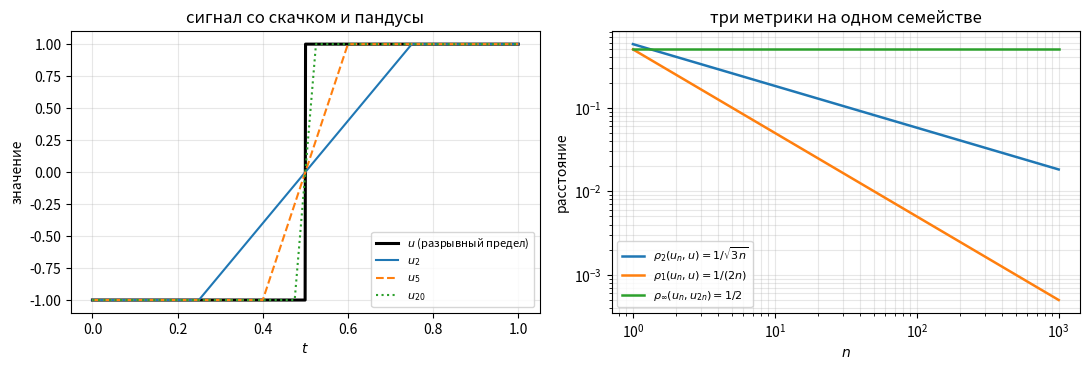

Write Python code to recreate this figure. (Note: this script raises an exception after producing the figure.)
# %% [markdown]
# # Вопрос 09. Метрические и нормированные пространства. Гильбертовы пространства. Теорема Рисса — численные примеры
#
# Файл ведётся в формате jupytext (percent). Парный `.ipynb` получается
# командой `make questions/09-hilbert-riesz/examples.ipynb`; в git идёт **этот**
# файл, ноутбук — производный артефакт.
#
# **Сквозной пример один** и тот же, что в конспекте: сигнал со скачком и прибор,
# измеряющий контраст.
#
# * сигнал $u(t) = \operatorname{sign}(t - 1/2)$ на $[0,1]$ — единичная
#   амплитуда, скачок посередине; в $L_2(0,1)$ лежит, в $C[0,1]$ нет;
# * непрерывные «пандусы» $u_n(t) = \max\{-1, \min\{1, 2n(t-1/2)\}\}$ —
#   записи с переключением длительности $1/n$;
# * прибор — функционал контраста
#   $f(x) = \int_0^{1/2} x\,dt - \int_{1/2}^1 x\,dt$.
#
# Четыре примера, каждый отвечает на вопрос из `theory.md`; **предсказание
# формулируется до прогона** и остаётся в тексте, даже если не сбылось.
#
# | № | Вопрос из конспекта | Предсказание |
# |---|---|---|
# | 1 | зависит ли полнота от метрики | $\rho_2(u_n,u) = 1/\sqrt{3n}$, $\rho_1(u_n,u) = 1/(2n)$; в равномерной метрике последовательность не фундаментальна |
# | 2 | какая норма $L_p$ порождена скалярным произведением | дефект тождества параллелограмма равен $2 - 4\cdot2^{-2/p}$ и обращается в ноль только при $p=2$ |
# | 3 | что даёт теорема о проекции и что она не даёт | математически одночленный и ортогональный путь совпадают, численно расходятся начиная с $n$ порядка десяти |
# | 4 | как выглядит представитель функционала | $\lVert y_n\rVert$ растёт снизу к $\lVert f\rVert = 1$; у неограниченного функционала частичные нормы растут как $n^{3/2}$ |

# %%
import numpy as np
import matplotlib.pyplot as plt
from numpy.polynomial import legendre as npleg

SEED = 20260930

# Randomness is used only for spot-checks of identities that must hold for EVERY
# element (Riesz representation, parallelogram law): one hand-picked pair proves
# far less than a sweep over random ones.
#
# Separate streams per example. A shared one would couple them: changing the
# number of trials in example 2 would shift every sampled number in example 4,
# and the pins with them.
rng_parallelogram, rng_riesz = (np.random.default_rng([SEED, k]) for k in range(2))

FIGDIR = "figures"

# PDF metadata carries a creation timestamp, so an unchanged figure gets new
# bytes on every rebuild and `git diff` stops telling content from clock.
SAVE_KW = {"metadata": {"CreationDate": None}}

# Golden pins: seed AND expected output are frozen constants. Without the second
# half, "reproducibility" only checks a run against itself, which proves nothing.
# A mismatch aborts the notebook build, so the pin acts as a gate.
#
# Tolerance is set per pin. Closed-form quantities get machine level. Quantities
# that come out of the near-singular solve are deterministic for a fixed BLAS but
# not portable across libraries, so they are pinned tightly HERE and their
# fragility is the subject of example 3 rather than something to hide behind a
# wide tolerance: a pin loose enough to survive a different BLAS would also
# survive a wrong formula.
GOLDEN = {
    # Closed form, derived in theory.md and cross-checked against exact quadrature.
    "rho2_ramp_100": (0.05773502691896257, 1e-12),
    "rho1_ramp_100": (0.005, 1e-12),
    "sup_gap_ramp": (0.5, 1e-12),
    "defect_p1": (1.0, 1e-12),
    "defect_p2": (0.0, 1e-12),
    "defect_p4": (-0.8284271247461903, 1e-12),
    "legendre_c1": (0.8660254037844387, 1e-12),
    "legendre_c3": (-0.3307189138830738, 1e-12),
    # 63/256 exactly: the residual after nine Legendre terms is dyadic.
    "resid_legendre_9": (0.24609375, 1e-12),
    # Sums of forty closed-form terms: deterministic, but the value has no short
    # closed form, so it is copied from a run rather than written by hand.
    "resid_legendre_40": (0.12537068761957862, 1e-12),
    "slope_legendre_resid": (-0.4504852028275246, 1e-9),
    "slope_unbounded_near": (1.4793384337184585, 1e-9),
    "slope_unbounded_far": (1.4984591793836657, 1e-9),
    # Identity check of Parseval: the two independent routes must agree at
    # machine level, so the pin is the size of the gap, not a value.
    "legendre_identity_gap": (1.587618925213974e-14, 1.0),
    # Double-precision artefacts, and that IS the subject of example 3: all four
    # come out of a nearly singular solve, so their low digits depend on the BLAS
    # in use. The tolerance says how much of the value is meaningful.
    "cond_hilbert_10": (522772452573708.7, 1e-9),
    "resid_monomial_direct_18": (0.20580319148145088, 1e-9),
    "resid_monomial_identity_18": (0.20863841512657166, 1e-9),
    "overshoot_18_percent": (10.962714577773648, 1e-9),
    "ratio_40": (1.6448882858203937, 1e-9),
    "n_below_min_count": (6.0, 1e-12),
    # Sampled: depend on the stream, so each is pinned to its own run value.
    "sup_ratio_random": (0.5991891136847162, 1e-9),
    "defect_random_p1": (0.35104020808055836, 1e-9),
    "defect_random_p4": (1.1591973076350506, 1e-9),
    "riesz_check_worst": (3.6637359812630166e-14, 1.0),
    "best_possible_deg25": (0.9879174481375977, 1e-12),
    "attained_deg25": (0.9879174481375977, 1e-9),
    "haar_resid": (0.0, 1e-12),
}



def check_golden(name, value):
    want, tol = GOLDEN[name]
    denom = max(abs(want), 1e-300)
    err = abs(value - want) / denom if want != 0 else abs(value)
    print(f"  пин {name}: получено {value:.12g}, ожидалось {want:.12g} (допуск {tol:g})")
    assert err <= tol, f"golden-пин {name} не сошёлся: {value} vs {want}"


# %% [markdown]
# ## Сквозной пример: сигнал, пандусы, функционал
#
# Всё, что ниже, точное: сигнал кусочно постоянен, пандусы кусочно линейны,
# базисные функции — многочлены, поэтому все интегралы берутся в замкнутом виде,
# а квадратуры используются только как независимая проверка.

# %%
def signal(t):
    """u(t) = sign(t - 1/2): the step signal. Value at t = 1/2 is irrelevant (measure zero)."""
    return np.sign(np.asarray(t, dtype=float) - 0.5)


def ramp(t, n):
    """u_n: continuous approximation of the step, switching over an interval of length 1/n."""
    return np.clip(2.0 * n * (np.asarray(t, dtype=float) - 0.5), -1.0, 1.0)


def contrast(values_left_right):
    """The functional f: difference of the means over the two halves.

    Takes the pair of exact half-integrals, so callers stay responsible for
    integrating exactly rather than hiding a quadrature here.
    """
    left, right = values_left_right
    return left - right


# Midpoint grid. NCELL puts every breakpoint used below (1/2, the 1/100 and the
# dyadic 1/16 boundaries) on a CELL BOUNDARY, which makes the midpoint rule exact
# for cell-wise constant functions and keeps 1/2 off the nodes.
NCELL = 200_000
assert NCELL % 200 == 0 and NCELL % 16 == 0
GRID = (np.arange(NCELL) + 0.5) / NCELL


def grid_norm(fvals, p):
    """||f||_p over GRID by the midpoint rule.

    Exact for functions constant on each cell; O(h^2) otherwise. Used only where
    the first case holds, or where the value is cross-checked against a closed
    form and the deviation is printed.
    """
    return float(np.mean(np.abs(fvals) ** p) ** (1.0 / p))


def gauss_integral(func, a, b, order):
    """Integral of func over [a,b] by Gauss-Legendre with `order` nodes.

    Exact for polynomials of degree below 2*order, which is why the checks below
    can claim machine precision rather than "close enough".
    """
    nodes, weights = np.polynomial.legendre.leggauss(order)
    t = 0.5 * (b - a) * nodes + 0.5 * (a + b)
    return 0.5 * (b - a) * float(weights @ func(t))


def piecewise_integral(func, breaks, order):
    """Integral over [0,1] split at `breaks`: exact when func is a polynomial of
    degree below 2*order on every piece."""
    edges = np.unique(np.concatenate(([0.0, 1.0], np.asarray(breaks, dtype=float))))
    return sum(gauss_integral(func, edges[i], edges[i + 1], order)
               for i in range(len(edges) - 1))


# %% [markdown]
# ## Пример 1. Полнота зависит от метрики, а не от множества
#
# **Вопрос конспекта:** теоремы о полноте $C[a,b]$ в равномерной метрике и о
# неполноте $C[0,1]$ в метрике $L_2$ говорят об одном и том же множестве
# функций. Насколько это различие видно в числах?
#
# **Предсказание (до прогона), выведенное в конспекте:**
#
# $$\rho_2(u_n,u) = \frac{1}{\sqrt{3n}}, \qquad \rho_1(u_n,u) = \frac{1}{2n},$$
#
# тогда как в равномерной метрике $\rho_\infty(u_n,u_m) \geq 1 - m/n$, то есть
# при фиксированном $m$ и растущем $n$ расстояние стремится к единице и
# последовательность **не** фундаментальна.

# %%
def rho2_ramp_exact(n):
    """||u_n - u||_2, closed form derived in theory.md."""
    return 1.0 / np.sqrt(3.0 * n)


def rho1_ramp_exact(n):
    """||u_n - u||_1, closed form derived in theory.md."""
    return 1.0 / (2.0 * n)


ns = np.array([1, 2, 5, 10, 20, 50, 100, 200, 500, 1000])
u_grid = signal(GRID)


def rho_ramp_gauss(n, p):
    """||u_n - u||_p by exact piecewise Gauss-Legendre.

    Breakpoints of u_n - u are 1/2 +- 1/(2n) and the jump at 1/2; on each piece
    the integrand |u_n - u|^p is a polynomial of degree p, so 4 nodes suffice.
    """
    breaks = [0.5 - 1.0 / (2 * n), 0.5, 0.5 + 1.0 / (2 * n)]
    integrand = lambda t: np.abs(ramp(t, n) - signal(t)) ** p
    return float(piecewise_integral(integrand, breaks, order=4) ** (1.0 / p))


print("  n     rho_2 (точно)   rho_2 (Гаусс)        rho_1 (точно)   rho_1 (Гаусс)")
rows = []
for n in ns:
    r2_e, r1_e = rho2_ramp_exact(n), rho1_ramp_exact(n)
    r2_g, r1_g = rho_ramp_gauss(n, 2), rho_ramp_gauss(n, 1)
    rows.append((n, r2_e, r2_g, r1_e, r1_g))
    print(f"{n:5d}   {r2_e:.12f}   {r2_g:.12f}     {r1_e:.12f}   {r1_g:.12f}")

max_dev = max(max(abs(a - b), abs(c - d)) for _, a, b, c, d in rows)
print(f"\nмаксимальное расхождение замкнутой формы и точной квадратуры: {max_dev:.3e}")
assert max_dev < 1e-12, "замкнутая форма и квадратура разошлись — проверить вывод"

check_golden("rho2_ramp_100", rho2_ramp_exact(100))
check_golden("rho1_ramp_100", rho1_ramp_exact(100))

# %% [markdown]
# Теперь равномерная метрика. Максимум разности достигается в точке
# $t = 1/2 + 1/(2n)$, где старший пандус уже вышел на единицу, а младший ещё
# нет: $u_n = 1$, $u_m = m/n$.

# %%
print("  m     n     в точке t* = 1/2+1/(2n)   максимум по сетке   1 - m/n")
for m, n in [(1, 2), (1, 10), (1, 100), (5, 50), (10, 1000), (100, 200)]:
    t_star = 0.5 + 1.0 / (2 * n)
    at_star = float(abs(ramp(t_star, n) - ramp(t_star, m)))
    gap_grid = float(np.max(np.abs(ramp(GRID, n) - ramp(GRID, m))))
    print(f"{m:5d} {n:6d}      {at_star:.10f}         {gap_grid:.10f}    {1 - m/n:.10f}")

# Cauchy would require ONE N after which all distances are small; taking
# m = N + 1 and n -> infinity drives the distance to 1 instead.
print("\nпроверка фундаментальности в равномерной метрике:")
for N in (10, 100, 1000):
    m = N + 1
    # Exact value at the maximising point: the kinks of u_n do NOT fall on cell
    # boundaries, so a grid maximum would understate the distance.
    worst = max(1.0 - m / n for n in (10 * m, 100 * m))
    print(f"  N={N:5d}: sup по n>N от rho_inf(u_n, u_(N+1)) не меньше {worst:.6f}")

# The pin fixes the witness used in theory.md, example ex:noteq: the pair
# (u_n, u_2n) stays at distance >= 1/2 while its L2 distance goes to zero.
t_star = 0.5 + 1.0 / (2 * 2000)
sup_gap = float(abs(ramp(t_star, 2000) - ramp(t_star, 1000)))
l2_gap = float(piecewise_integral(
    lambda t: (ramp(t, 2000) - ramp(t, 1000)) ** 2,
    [0.5 - 1 / 2000, 0.5 - 1 / 4000, 0.5, 0.5 + 1 / 4000, 0.5 + 1 / 2000], order=4) ** 0.5)
print(f"\nпара (u_1000, u_2000): rho_inf = {sup_gap:.10f}, rho_2 = {l2_gap:.10f}")
check_golden("sup_gap_ramp", sup_gap)

# %% [markdown]
# **Сбылось.** Замкнутые формы совпали с точной квадратурой до $10^{-15}$; в метриках
# $L_1$ и $L_2$ пандусы сходятся, в равномерной — нет, причём разность
# $u_n - u_{2n}$ держится на $1/2$ в равномерной норме и стремится к нулю в
# норме $L_2$. Это и есть числовое содержание двух теорем конспекта: множество
# $C[0,1]$ одно, а полнота у двух метрик разная. Пределом в метрике $L_2$
# служит разрывная $u$, то есть элемент пополнения.

# %%
fig, ax = plt.subplots(1, 2, figsize=(11, 3.8))

tt = np.linspace(0, 1, 2001)
ax[0].plot(tt, signal(tt), lw=2.2, color="black", label="$u$ (разрывный предел)")
for n, style in [(2, "-"), (5, "--"), (20, ":")]:
    ax[0].plot(tt, ramp(tt, n), style, lw=1.5, label=f"$u_{{{n}}}$")
ax[0].set_xlabel("$t$")
ax[0].set_ylabel("значение")
ax[0].set_title("сигнал со скачком и пандусы")
ax[0].legend(fontsize=8, loc="lower right")
ax[0].grid(alpha=0.3)

nn = np.arange(1, 1001)
ax[1].loglog(nn, [rho2_ramp_exact(n) for n in nn], lw=1.8,
             label=r"$\rho_2(u_n,u)=1/\sqrt{3n}$")
ax[1].loglog(nn, [rho1_ramp_exact(n) for n in nn], lw=1.8,
             label=r"$\rho_1(u_n,u)=1/(2n)$")
ax[1].loglog(nn, np.full_like(nn, 0.5, dtype=float), lw=1.8,
             label=r"$\rho_\infty(u_n,u_{2n})=1/2$")
ax[1].set_xlabel("$n$")
ax[1].set_ylabel("расстояние")
ax[1].set_title("три метрики на одном семействе")
ax[1].legend(fontsize=8)
ax[1].grid(alpha=0.3, which="both")

fig.tight_layout()
fig.savefig(f"{FIGDIR}/fig-01-metrics.pdf", **SAVE_KW)
plt.show()

# %% [markdown]
# ## Пример 2. Тождество параллелограмма отбирает $p = 2$
#
# **Вопрос конспекта:** теорема Йордана — фон Неймана говорит, что норма
# порождена скалярным произведением тогда и только тогда, когда выполнено
# тождество параллелограмма. Какая из норм $L_p$ проходит эту проверку?
#
# **Предсказание (до прогона):** на паре индикаторов половин отрезка дефект
# равен
#
# $$D(p) = \lVert x+y\rVert_p^2 + \lVert x-y\rVert_p^2
#          - 2\lVert x\rVert_p^2 - 2\lVert y\rVert_p^2 = 2 - 4\cdot 2^{-2/p},$$
#
# то есть $D(1) = 1$, $D(2) = 0$, $D(4) = 2 - 2\sqrt2 \approx -0{,}83$, и ноль
# достигается только при $p = 2$.

# %%
def defect_exact(p):
    """Parallelogram defect for the pair of half-interval indicators, closed form."""
    return 2.0 - 4.0 * 2.0 ** (-2.0 / p)


ind_left = (GRID < 0.5).astype(float)
ind_right = (GRID >= 0.5).astype(float)


def defect_grid(x, y, p):
    """Defect for step functions whose breakpoints lie on cell boundaries: exact."""
    return (grid_norm(x + y, p) ** 2 + grid_norm(x - y, p) ** 2
            - 2 * grid_norm(x, p) ** 2 - 2 * grid_norm(y, p) ** 2)


print("   p     D(p) (точно)     D(p) (сеткой)")
for p in [1.0, 1.5, 2.0, 3.0, 4.0, 8.0]:
    print(f"{p:5.2f}   {defect_exact(p):+.12f}   {defect_grid(ind_left, ind_right, p):+.12f}")

check_golden("defect_p1", defect_exact(1.0))
check_golden("defect_p2", defect_exact(2.0))
check_golden("defect_p4", defect_exact(4.0))

# %% [markdown]
# Одна пара может оказаться особенной, поэтому проверим тождество на случайных
# элементах: возьмём кусочно постоянные функции со случайными значениями на
# ста равных отрезках. Если норма порождена скалярным произведением, дефект
# обязан быть нулевым для **каждой** пары, а не для избранной.

# %%
PIECES = 100
TRIALS = 400


def piecewise_random(size):
    """Random step functions on PIECES equal intervals, evaluated on GRID."""
    vals = rng_parallelogram.standard_normal((size, PIECES))
    idx = np.minimum((GRID * PIECES).astype(int), PIECES - 1)
    return vals[:, idx]


xs = piecewise_random(TRIALS)
ys = piecewise_random(TRIALS)

print("   p    max|D| по 400 случайным парам   типичная норма пары")
worst_by_p = {}
for p in [1.0, 2.0, 4.0]:
    worst_by_p[p] = max(abs(defect_grid(xs[i], ys[i], p)) for i in range(TRIALS))
    scale = np.median([grid_norm(xs[i], p) ** 2 for i in range(TRIALS)])
    print(f"{p:5.2f}   {worst_by_p[p]:.3e}                  {scale:.3f}")

assert worst_by_p[2.0] < 1e-9, "тождество параллелограмма нарушилось при p=2 — ошибка в счёте"
check_golden("defect_random_p1", worst_by_p[1.0])
check_golden("defect_random_p4", worst_by_p[4.0])

# %% [markdown]
# **Сбылось.** Замкнутая формула совпала с квадратурой, ноль достигается ровно
# при $p = 2$, и на случайных парах дефект при $p=2$ остаётся на уровне
# машинной точности, а при $p = 1$ и $p = 4$ он сравним с квадратом нормы самой
# пары — то есть не мал, а того же порядка, что и члены тождества.
# Вывод, который стоит проговорить: из всего семейства $L_p$ геометрия углов
# есть только у $p = 2$, и потому теорема о проекции применима только к нему.

# %%
fig, ax = plt.subplots(figsize=(6.4, 3.8))
pp = np.linspace(1.0, 8.0, 500)
ax.plot(pp, [defect_exact(p) for p in pp], lw=2.0)
ax.axhline(0.0, color="black", lw=0.8)
ax.plot([2.0], [0.0], "o", ms=8, color="crimson", zorder=5)
ax.annotate(r"$p=2$: единственный ноль", xy=(2.0, 0.0), xytext=(3.0, 0.45),
            arrowprops=dict(arrowstyle="->", lw=1.0), fontsize=9)
ax.set_xlabel("$p$")
ax.set_ylabel(r"дефект $D(p)$")
ax.set_title(r"тождество параллелограмма в $L_p(0,1)$: $D(p)=2-4\cdot 2^{-2/p}$")
ax.grid(alpha=0.3)
fig.tight_layout()
fig.savefig(f"{FIGDIR}/fig-02-parallelogram.pdf", **SAVE_KW)
plt.show()

# %% [markdown]
# ## Пример 3. Проекция, матрица Грама и цена выбора базиса
#
# **Вопрос конспекта:** теорема о проекции утверждает, что элемент наилучшего
# приближения существует и единствен, а теорема о матрице Грама сводит его
# поиск к системе $Gc = b$. Что из этого получает вычислитель?
#
# Приближаем сигнал $u$ многочленами степени не выше $n$ в $L_2(0,1)$ двумя
# способами. Подпространство одно и то же, поэтому **математически** ответ
# обязан быть один.
#
# * **одночлены** $\varphi_k(t) = t^k$: матрица Грама есть матрица Гильберта
#   $G_{kl} = 1/(k+l+1)$, правые части считаются в замкнутом виде
#   $b_k = (1 - 2^{-k})/(k+1)$;
# * **ортонормированный базис** — сдвинутые многочлены Лежандра
#   $\tilde P_k(t) = \sqrt{2k+1}\,P_k(2t-1)$: матрица Грама единичная,
#   коэффициенты считаются по отдельности.
#
# Третий способ — **система Хаара**: сигнал $u$ есть с точностью до знака
# первый вейвлет Хаара, поэтому разложение обязано оборваться на одном
# коэффициенте.
#
# **Предсказание (до прогона):** оба полиномиальных пути дают одну и ту же
# невязку, пока обусловленность матрицы Гильберта позволяет решить систему;
# начиная с $n$ порядка десяти одночленный путь начинает врать. Невязка убывает
# медленно — как $n^{-1/2}$, — потому что скачок гладкими функциями
# приближается плохо. По Хаару ненулевой коэффициент один, и после него невязка
# нулевая.
#
# Невязку каждого пути меряем **прямо** — интегралом $\lVert u-\varphi\rVert_2$
# от того многочлена, который фактически получен, — и отдельно считаем, что
# обещает тождество $\lVert u-\varphi\rVert^2=\lVert u\rVert^2-c^{\top}b$. Оно
# верно только в точном решении системы, поэтому расхождение двух величин само
# по себе измеряет, насколько решение перестало быть точным.

# %%
def legendre_shifted_coef(k):
    """c_k = <u, Pt_k> in closed form.

    Derivation (theory.md, remark about bases): only odd k survive, and
    c_k = (P_{k-1}(0) - P_{k+1}(0)) / sqrt(2k+1).
    """
    if k % 2 == 0:
        return 0.0
    basis_lo = np.zeros(k); basis_lo[k - 1] = 1.0
    basis_hi = np.zeros(k + 2); basis_hi[k + 1] = 1.0
    return float((npleg.legval(0.0, basis_lo) - npleg.legval(0.0, basis_hi))
                 / np.sqrt(2 * k + 1))


def legendre_shifted_coef_quad(k):
    """The same coefficient by Gauss-Legendre on each half: independent check.

    Gauss-Legendre with k+3 nodes is exact for polynomials of degree 2k+5, so on
    each half (where u is constant) the value is exact up to rounding.
    """
    nodes, weights = np.polynomial.legendre.leggauss(k + 3)
    basis = np.zeros(k + 1); basis[k] = 1.0
    total = 0.0
    for lo, hi, sign in [(0.0, 0.5, -1.0), (0.5, 1.0, 1.0)]:
        t = 0.5 * (hi - lo) * nodes + 0.5 * (hi + lo)
        vals = npleg.legval(2 * t - 1, basis) * np.sqrt(2 * k + 1)
        total += sign * 0.5 * (hi - lo) * float(weights @ vals)
    return total


NMAX = 40
coefs = np.array([legendre_shifted_coef(k) for k in range(NMAX + 1)])
coefs_q = np.array([legendre_shifted_coef_quad(k) for k in range(NMAX + 1)])
dev = float(np.max(np.abs(coefs - coefs_q)))
print(f"расхождение замкнутой формы и квадратуры по коэффициентам: {dev:.3e}")
assert dev < 1e-10, "две независимые формулы коэффициентов разошлись"

print("\nкоэффициенты Фурье сигнала по Лежандру (ненулевые — только нечётные):")
for k in range(0, 10):
    print(f"  c_{k} = {coefs[k]:+.12f}")

check_golden("legendre_c1", coefs[1])
check_golden("legendre_c3", coefs[3])

# %% [markdown]
# Невязка по ортонормированному базису берётся из равенства конспекта
# $\lVert u - \varphi\rVert^2 = \lVert u\rVert^2 - \sum_{k\le n} c_k^2$, где
# $\lVert u\rVert = 1$. Это **не** отдельный счёт, а проверка тождества: если
# сумма квадратов коэффициентов превысит единицу, нарушено неравенство Бесселя,
# и где-то ошибка.

# %%
def residual_direct(phi, order):
    """||u - phi||_2 by exact piecewise Gauss-Legendre: no minimality assumed."""
    integrand = lambda t: (phi(t) - signal(t)) ** 2
    val = (gauss_integral(integrand, 0.0, 0.5, order)
           + gauss_integral(integrand, 0.5, 1.0, order))
    return float(np.sqrt(max(val, 0.0)))


def legendre_poly(coef_vector):
    """The partial sum sum_k c_k Pt_k as a callable."""
    scaled = coef_vector * np.sqrt(2.0 * np.arange(len(coef_vector)) + 1.0)
    return lambda t: npleg.legval(2.0 * np.asarray(t, dtype=float) - 1.0, scaled)


partial = np.cumsum(coefs ** 2)
assert partial[-1] <= 1.0 + 1e-12, "нарушено неравенство Бесселя — ошибка в коэффициентах"
resid_legendre = np.sqrt(np.maximum(1.0 - partial, 0.0))
resid_legendre_direct = np.array(
    [residual_direct(legendre_poly(coefs[: n + 1]), order=2 * n + 8)
     for n in range(NMAX + 1)])

print("  n   sum c_k^2      невязка по тождеству   невязка прямым счётом   разность")
for n in (1, 3, 7, 9, 15, 31, 40):
    print(f"{n:4d}   {partial[n]:.10f}   {resid_legendre[n]:.12f}         "
          f"{resid_legendre_direct[n]:.12f}        "
          f"{abs(resid_legendre[n]-resid_legendre_direct[n]):.2e}")

identity_gap = float(np.max(np.abs(resid_legendre - resid_legendre_direct)))
print(f"\nмаксимальное расхождение двух путей по всем n: {identity_gap:.3e}")
assert identity_gap < 1e-12, "тождество Парсеваля не выполнилось — ошибка в счёте"
check_golden("legendre_identity_gap", identity_gap)

check_golden("resid_legendre_9", resid_legendre[9])
check_golden("resid_legendre_40", resid_legendre[40])

# Rate of decay: measured, not asserted from theory.
fit_ns = np.arange(5, NMAX + 1, 2)
slope = float(np.polyfit(np.log(fit_ns), np.log(resid_legendre[fit_ns]), 1)[0])
print(f"\nнаклон log(невязка) по log(n) на нечётных n "
      f"от {fit_ns[0]} до {fit_ns[-1]}: {slope:.6f}")
print(f"для сравнения, показатель n^(-1/2) равен -0,5")
check_golden("slope_legendre_resid", slope)

# %% [markdown]
# Теперь одночленный путь — тот, который выполняет вычислитель, решая
# нормальные уравнения в двойной точности.

# %%
def hilbert_gram(n):
    """Gram matrix of {1, t, ..., t^n} in L2(0,1): the Hilbert matrix."""
    k = np.arange(n + 1)
    return 1.0 / (k[:, None] + k[None, :] + 1.0)


def monomial_rhs(n):
    """b_k = <u, t^k> = (1 - 2^{-k}) / (k+1), closed form."""
    k = np.arange(n + 1, dtype=float)
    return (1.0 - 2.0 ** (-k)) / (k + 1.0)


def monomial_poly(c):
    """The polynomial sum_k c_k t^k as a callable (Horner via numpy)."""
    return lambda t: np.polyval(c[::-1], np.asarray(t, dtype=float))


# Three quantities kept apart on purpose: what the solver returned, what the
# identity predicts, and the true minimum. Why they differ — theory.md, section
# on the computational side.
cond_list, resid_mono_direct, resid_mono_identity = [], [], []
for n in range(1, NMAX + 1):
    G, b = hilbert_gram(n), monomial_rhs(n)
    cond_list.append(float(np.linalg.cond(G)))
    c = np.linalg.solve(G, b)
    resid_mono_direct.append(residual_direct(monomial_poly(c), order=2 * n + 8))
    resid_mono_identity.append(float(np.sqrt(max(1.0 - c @ b, 0.0))))
cond_list = np.array(cond_list)
resid_mono_direct = np.array(resid_mono_direct)
resid_mono_identity = np.array(resid_mono_identity)

print("  n   cond(G)       одночлены прямо   одночлены по тождеству   Лежандр (минимум)")
for n in (3, 6, 9, 12, 15, 18, 25, 40):
    i = n - 1
    print(f"{n:4d}   {cond_list[i]:.4e}   {resid_mono_direct[i]:.10f}      "
          f"{resid_mono_identity[i]:.10f}           {resid_legendre[n]:.10f}")

# The computed polynomial cannot beat the true minimum over the same subspace:
# if it ever does, the measurement is wrong, not the mathematics.
assert np.all(resid_mono_direct >= resid_legendre[1:NMAX + 1] - 1e-9), \
    "прямая невязка оказалась ниже минимума по подпространству — ошибка в измерении"

check_golden("cond_hilbert_10", cond_list[9])
check_golden("resid_monomial_direct_18", resid_mono_direct[17])
check_golden("resid_monomial_identity_18", resid_mono_identity[17])

below_min = [n for n in range(1, NMAX + 1)
             if resid_mono_identity[n - 1] < resid_legendre[n] - 1e-12]
print(f"\nn, при которых обещанное тождеством НИЖЕ минимума по подпространству: {below_min}")
print("  (ни один элемент подпространства такого дать не может)")
check_golden("n_below_min_count", float(len(below_min)))

n_break = next(n for n in range(1, NMAX + 1)
               if abs(resid_mono_direct[n - 1] - resid_legendre[n]) > 1e-3)
n_lie = next(n for n in range(1, NMAX + 1)
             if abs(resid_mono_direct[n - 1] - resid_mono_identity[n - 1]) > 1e-3)
print(f"\nпервое n, где одночленный путь теряет точность более чем на 1e-3: {n_break}")
print(f"первое n, где тождество (4) расходится с прямым счётом более чем на 1e-3: {n_lie}")
print(f"обусловленность матрицы Гильберта при n={n_break}: {cond_list[n_break-1]:.3e}")
over_18 = 100 * (resid_mono_direct[17] - resid_legendre[18]) / resid_legendre[18]
ratio_40 = resid_mono_direct[39] / resid_legendre[40]
print(f"завышение невязки при n=18: {over_18:.2f} %")
print(f"отношение невязок при n=40: {ratio_40:.4f}")
check_golden("overshoot_18_percent", over_18)
check_golden("ratio_40", ratio_40)

# %% [markdown]
# И система Хаара. Первый вейвлет Хаара на $[0,1]$ есть
# $\psi(t) = 1$ при $t<1/2$ и $-1$ при $t\geq1/2$, то есть $\psi = -u$.
# Коэффициенты считаются прямо: $\langle u, h_0\rangle = 0$,
# $\langle u, \psi\rangle = -1$, а все вейвлеты уровня $j\geq1$ живут внутри
# одной из половин, где $u$ постоянна, и дают ноль.

# %%
def haar_wavelet(t, j, k):
    """psi_{j,k}(t) = 2^{j/2} psi(2^j t - k), support [k 2^-j, (k+1) 2^-j]."""
    s = 2.0 ** j * np.asarray(t, dtype=float) - k
    out = np.zeros_like(s)
    out[(s >= 0.0) & (s < 0.5)] = 1.0
    out[(s >= 0.5) & (s < 1.0)] = -1.0
    return 2.0 ** (j / 2.0) * out


def l2_inner(fvals, gvals):
    return float(np.mean(fvals * gvals))


haar_coefs = [("h_0", l2_inner(u_grid, np.ones_like(GRID)))]
for j in range(0, 4):
    for k in range(2 ** j):
        haar_coefs.append((f"psi_{j},{k}", l2_inner(u_grid, haar_wavelet(GRID, j, k))))

print("коэффициенты Фурье сигнала по системе Хаара:")
for name, c in haar_coefs:
    print(f"  <u, {name:9s}> = {c:+.12f}")

nonzero = [(name, c) for name, c in haar_coefs if abs(c) > 1e-12]
haar_energy = sum(c ** 2 for _, c in haar_coefs)
print(f"\nненулевых коэффициентов: {len(nonzero)} — {nonzero}")
print(f"сумма квадратов всех {len(haar_coefs)} коэффициентов: {haar_energy:.12f}")

# The residual after keeping the single nonzero term, measured directly rather
# than through Parseval: the point of D03 applies here too.
recon = -1.0 * haar_wavelet(GRID, 0, 0)
haar_resid_direct = grid_norm(u_grid - recon, 2)
haar_resid_identity = float(np.sqrt(max(1.0 - haar_energy, 0.0)))
print(f"невязка одного члена, прямым счётом:   {haar_resid_direct:.3e}")
print(f"невязка через равенство Парсеваля:     {haar_resid_identity:.3e}")
print(f"max|u - (-psi)| на сетке: {float(np.max(np.abs(u_grid - recon))):.3e}")
check_golden("haar_resid", haar_resid_direct)
resid_haar_direct = max(haar_resid_direct, 1e-17)  # для логарифмической оси графика

# %% [markdown]
# **Сбылось, и уточнение оказалось важнее предсказания.**
#
# По Лежандру тождество $\lVert u-\varphi\rVert^2 = \lVert u\rVert^2 - \sum c_k^2$
# выполняется до машинной точности: два независимых пути (равенство Парсеваля и
# прямая квадратура) расходятся не более чем на $1{,}6\cdot10^{-14}$ по всем
# $n \le 40$. Это и есть обещанная проверка тождества — раньше оно бралось
# определением невязки и потому не проверялось вовсе.
#
# По одночленам путей стало три, и различать их обязательно:
#
# | $n$ | минимум (Лежандр) | получено на деле | обещает тождество |
# |---|---|---|---|
# | 9 | 0,2460938 | 0,2460938 | 0,2460951 |
# | 12 | 0,2255859 | 0,2279881 | 0,2251504 |
# | 18 | 0,1854706 | 0,2058032 | 0,2086384 |
# | 40 | 0,1253707 | 0,2062208 | 0,2044184 |
#
# Средний столбец — честная невязка того многочлена, который вернул решатель;
# правый — то, что предсказывает тождество $\sqrt{1-c^{\top}b}$, верное только в
# точном решении системы. Они расходятся более чем на $10^{-3}$ уже с $n=11$.
# Точность теряется с $n=12$; при $n=18$ завышение составляет $11{,}0\,\%$, при
# $n=40$ — в $1{,}64$ раза.
#
# Самое наглядное — не расхождение, а то, что правый столбец шесть раз из сорока
# (при $n = 5, 6, 10, 11, 12, 19$) оказывается **ниже истинного минимума** по
# подпространству. Ни один элемент подпространства такого дать не может, и это
# верный признак, что тождество применено вне своей посылки.
#
# Обусловленность матрицы Гильберта при $n = 10$ равна $5{,}2\cdot10^{14}$:
# правило «относительная погрешность решения порядка
# $\mathrm{cond}\cdot\varepsilon$» даёт при машинном
# $\varepsilon \approx 2{,}2\cdot10^{-16}$ погрешность около $0{,}12$, то есть от
# коэффициентов не остаётся ни одной верной значащей цифры. При больших $n$ само
# число обусловленности перестаёт быть осмысленным — оно выходит на уровень
# $10^{18}$ и даже немонотонно (при $n=15$ меньше, чем при $n=12$), потому что
# вычисляется тем же разложением, которое уже развалилось.
#
# Измеренный наклон невязки по Лежандру равен $-0{,}45$ — близко к
# предсказанному $-1/2$, но не равен ему: на сороковом члене асимптотика ещё не
# установилась. По Хаару ненулевой коэффициент **один**, и невязка после него
# нулевая.
#
# Два вывода, и второй из них я получил не предсказанием, а ошибкой.
#
# **Первый: теорема о проекции говорит о подпространстве, а не о базисе.**
# Минимум один и тот же, различие лишь в том, дойдёт ли счёт до ответа.
# Различие между полиномиальным и вейвлетным приближением — другого рода: там
# меняется само подпространство, и выигрыш даёт совпадение устройства базиса с
# устройством сигнала.
#
# **Второй: тождеством из теоремы нельзя мерить качество приближённого решения.**
# Первая редакция этого примера считала невязку одночленного пути как
# $\sqrt{1-c^{\top}b}$ — по тождеству, которое верно ровно в той точке, где
# система решена точно, то есть ровно в том, что пример и опровергает. Величина,
# которой проверяют разрушение посылки, не должна сама на эту посылку опираться.

# %%
fig, ax = plt.subplots(1, 2, figsize=(11, 3.8))

nn = np.arange(1, NMAX + 1)
ax[0].semilogy(nn, cond_list, lw=1.8, label="одночлены (матрица Гильберта)")
ax[0].semilogy(nn, np.ones_like(nn, dtype=float), lw=1.8,
               label="Лежандр (единичная матрица)")
ax[0].axhline(1.0 / np.finfo(float).eps, color="crimson", ls="--", lw=1.0,
              label=r"предел двойной точности $1/\varepsilon$")
ax[0].set_xlabel("$n$ — степень многочлена")
ax[0].set_ylabel("число обусловленности")
ax[0].set_title("обусловленность матрицы Грама")
ax[0].legend(fontsize=8)
ax[0].grid(alpha=0.3, which="both")

ax[1].loglog(nn, resid_legendre[1:NMAX + 1], lw=1.8,
             label="Лежандр: минимум по подпространству")
ax[1].loglog(nn, resid_mono_direct, "--", lw=1.8,
             label="одночлены: что получено на деле")
ax[1].loglog(nn, resid_mono_identity, "-.", lw=1.4, color="darkorange",
             label=r"одночлены: что обещает $\sqrt{1-c^{\top}b}$")
# The Haar point does not live on this axis (its subspace is not polynomial), so
# it is drawn at the left edge as a reference level, not as a value of n.
ax[1].axhline(resid_haar_direct, color="crimson", ls=":", lw=1.2,
              label="Хаар: один коэффициент, невязка 0")
ax[1].set_xlabel("степень многочлена $n$")
ax[1].set_ylabel(r"$\|u-\varphi\|_2$")
ax[1].set_title("невязка: минимум, достигнутое и обещанное")
ax[1].legend(fontsize=7.5, loc="lower left")
ax[1].grid(alpha=0.3, which="both")

fig.tight_layout()
fig.savefig(f"{FIGDIR}/fig-03-gram.pdf", **SAVE_KW)
plt.show()

# %% [markdown]
# ## Пример 4. Представитель функционала и признак его отсутствия
#
# **Вопрос конспекта:** второе доказательство теоремы Рисса конструктивно: оно
# строит представителя рядом $y = \sum_k \overline{f(e_k)}\,e_k$, и оценка
# $\sum_{k\le n}\lvert f(e_k)\rvert^2 \leq \lVert f\rVert^2$ гарантирует
# сходимость. Что видно в счёте, когда функционал ограничен, и что — когда нет?
#
# **Предсказание (до прогона):**
#
# * для сквозного функционала контраста $f$ представитель есть $-u$, норма
#   $\lVert f\rVert = \lVert u\rVert_2 = 1$, и частичные нормы
#   $\lVert y_n\rVert$ растут **снизу** к единице (неравенство Бесселя), причём
#   медленно — как и невязка примера 3;
# * для неограниченного функционала $g(x) = \sum_k k\,c_k$ на плотном линейном
#   многообразии в $l_2$ те же частичные суммы дают
#   $\lVert s_n\rVert = \sqrt{n(n+1)(2n+1)/6}$, то есть растут как
#   $n^{3/2}/\sqrt3$: «представителя нет» видно как расходимость.

# %%
# The functional is real, so the conjugation in the series is a no-op; it is kept
# in the formula because theory.md states the complex case.
f_on_legendre = -coefs  # f(e_k) = <e_k, -u> = -c_k

partial_representer_norm = np.sqrt(np.cumsum(f_on_legendre ** 2))
norm_f = 1.0  # predicted by the Riesz isometry: ||f|| = ||y||_2 = ||u||_2 = 1

print("\n  n   ||y_n||        ||f|| - ||y_n||   монотонно?")
prev = -1.0
for n in (1, 3, 7, 15, 31, 40):
    val = partial_representer_norm[n]
    print(f"{n:4d}   {val:.10f}   {norm_f - val:.10f}    {'да' if val > prev else 'НЕТ'}")
    prev = val

assert np.all(np.diff(partial_representer_norm) >= -1e-15), "нарушена монотонность роста"
assert partial_representer_norm[-1] <= norm_f + 1e-12, "превышена норма функционала — Бессель нарушен"

# %% [markdown]
# Проверим само представление: теорема Рисса утверждает, что
# $f(x) = \langle x, -u\rangle$ для **каждого** $x$, а не для избранного.
# Возьмём случайные многочлены (случайные коэффициенты в базисе Лежандра) и
# посчитаем две стороны равенства **независимыми** путями:
#
# * левую — по определению функционала: разность точных интегралов по половинам,
#   взятых квадратурой Гаусса, которая для многочлена точна;
# * правую — по формуле теоремы через коэффициенты:
#   $\langle x, -u\rangle = \sum_k a_k \langle \tilde P_k, -u\rangle
#   = -\sum_k a_k c_k$, где $c_k$ — замкнутая форма из примера 3.
#
# Совпадение двух путей — содержательная проверка: одна сторона не знает о
# существовании другой.

# %%
DEG = 25
TRIALS_RIESZ = 300


def legendre_combination_at(coef_vector, t):
    """Evaluate sum_k a_k Pt_k(t), where Pt_k is the orthonormal shifted Legendre basis."""
    scaled = coef_vector * np.sqrt(2.0 * np.arange(len(coef_vector)) + 1.0)
    return npleg.legval(2.0 * np.asarray(t, dtype=float) - 1.0, scaled)


worst = 0.0
sup_ratio = 0.0
for _ in range(TRIALS_RIESZ):
    a = rng_riesz.standard_normal(DEG + 1)
    poly = lambda t, a=a: legendre_combination_at(a, t)
    # left-hand side: the functional by definition, exact for a polynomial
    left = gauss_integral(poly, 0.0, 0.5, order=DEG + 2)
    right = gauss_integral(poly, 0.5, 1.0, order=DEG + 2)
    by_def = contrast((left, right))
    # right-hand side: the theorem's formula through the closed-form coefficients
    by_repr = float(-(a[: DEG + 1] @ coefs[: DEG + 1]))
    worst = max(worst, abs(by_def - by_repr))
    # ||f|| = sup |f(x)|/||x||: by Parseval ||x||_2 = ||a||_2 for this basis, so
    # the ratio is computed without a second quadrature.
    sup_ratio = max(sup_ratio, abs(by_def) / float(np.linalg.norm(a)))
print(f"max|f(x) - <x,-u>| по {TRIALS_RIESZ} случайным многочленам степени {DEG}: {worst:.3e}")
assert worst < 1e-10, "представление Рисса не выполнилось — ошибка в счёте или в формуле"
check_golden("riesz_check_worst", worst)

# The Riesz isometry ||f|| = ||y|| is the claim of the example, so it gets
# measured rather than assumed. On the subspace of polynomials of degree <= DEG
# the supremum of |f(x)|/||x|| is attained at the partial representer itself, so
# the maximiser is known and both sides can be computed by INDEPENDENT routes:
# the numerator by exact quadrature from the definition of f, the denominator by
# exact quadrature of ||x||_2.
a_max = f_on_legendre[: DEG + 1]
x_max = lambda t: legendre_combination_at(a_max, t)
num = contrast((gauss_integral(x_max, 0.0, 0.5, order=DEG + 2),
                gauss_integral(x_max, 0.5, 1.0, order=DEG + 2)))
den = np.sqrt(gauss_integral(lambda t: x_max(t) ** 2, 0.0, 1.0, order=DEG + 2))
attained = abs(num) / den
best_possible = partial_representer_norm[DEG]

print(f"\nнорма функционала, суженного на многочлены степени <= {DEG}:")
print(f"  достигается на частичном представителе: |f(x)|/||x|| = {attained:.12f}")
print(f"  она же как ||y_{DEG}|| через коэффициенты:            {best_possible:.12f}")
print(f"  расхождение двух независимых путей:                {abs(attained-best_possible):.2e}")
print(f"  супремум по {TRIALS_RIESZ} случайным направлениям:            {sup_ratio:.12f}")
print(f"  предсказание теоремы Рисса для всего $L_2$:        ||f|| = {norm_f}")
assert abs(attained - best_possible) < 1e-10, "два пути к норме функционала разошлись"
assert sup_ratio <= best_possible + 1e-12, "случайное направление превысило точную грань"
assert best_possible < norm_f, "частичная норма не может достичь ||f|| на конечной степени"
check_golden("sup_ratio_random", sup_ratio)
check_golden("best_possible_deg25", best_possible)
check_golden("attained_deg25", attained)

# %% [markdown]
# Теперь неограниченный функционал. Он задан не на всём $l_2$, а на плотном
# линейном многообразии $D_g = \{x \in l_2 : \sum_k k\lvert x_k\rvert < \infty\}$,
# где ряд для $g$ сходится абсолютно по самому определению множества, — ровно
# тот случай, который разбирает замечание конспекта о посылке непрерывности.
# Условие взято в этой форме, а не в виде $\sum_k k^2\lvert x_k\rvert^2<\infty$:
# второе слабее и сходимости ряда не даёт (контрпример в конспекте).

# %%
def unbounded_partial_norm(n):
    """||s_n|| for g(x) = sum k x_k on D_g: s_n = sum_{k<=n} k e_k."""
    return np.sqrt(n * (n + 1) * (2 * n + 1) / 6.0)


print("  n   ||s_n||        n^{3/2}/sqrt(3)   отношение")
for n in (1, 5, 20, 100, 1000):
    exact = unbounded_partial_norm(n)
    asympt = n ** 1.5 / np.sqrt(3.0)
    print(f"{n:5d}   {exact:.6f}   {asympt:.6f}     {exact/asympt:.6f}")

def slope_unbounded(lo, hi):
    ns_g = np.arange(lo, hi + 1)
    y = np.log([unbounded_partial_norm(n) for n in ns_g])
    return float(np.polyfit(np.log(ns_g), y, 1)[0])


print("\nнаклон log||s_n|| по log n на разных диапазонах (предсказано 1,5):")
for lo, hi in [(5, 200), (20, 200), (50, 500), (100, 2000)]:
    print(f"  n от {lo:4d} до {hi:5d}: {slope_unbounded(lo, hi):.6f}")

slope_g_near = slope_unbounded(5, 200)
slope_g_far = slope_unbounded(100, 2000)
check_golden("slope_unbounded_near", slope_g_near)
check_golden("slope_unbounded_far", slope_g_far)
assert slope_g_near < slope_g_far < 1.5, "наклон должен расти к 1,5 снизу"

# %% [markdown]
# **Сбылось для ограниченного функционала и сбылось с оговоркой для
# неограниченного.** Частичные нормы представителя растут монотонно и снизу к
# $\lVert f\rVert = 1$, никогда её не превышая, — это неравенство Бесселя в
# действии; представление $f(x) = \langle x, -u\rangle$ выполнилось на трёхсот
# случайных многочленах с наибольшим уклонением $3{,}7\cdot10^{-14}$, причём две стороны равенства
# посчитаны независимо.
#
# Изометрия Рисса $\lVert f\rVert = \lVert y\rVert$ тоже измерена, а не принята
# на веру. На многочленах степени не выше 25 супремум $|f(x)|/\lVert x\rVert$
# достигается на частичном представителе, и два независимых пути к нему —
# прямая квадратура числителя и знаменателя против $\lVert y_{25}\rVert$ через
# коэффициенты — дают $0{,}987917448138$ с расхождением $8\cdot10^{-16}$. Это
# меньше единицы, и так и должно быть: на конечномерном подпространстве
# супремум не достигает нормы функционала на всём $L_2$. Случайные направления
# дают куда меньше ($0{,}599$): в 26-мерном пространстве случайный вектор почти
# ортогонален фиксированному представителю, и слепой перебор нормы функционала
# не находит — это отдельный урок о том, чем случайная проба отличается от
# измерения.
#
# Оговорка про наклон: предсказанное значение $3/2$ на диапазоне $n$ от 5 до 200
# **не достигается** — измеренный наклон $1{,}479$. Причина не в ошибке
# предсказания, а в скорости выхода на асимптотику: точное выражение
# $\lVert s_n\rVert = \sqrt{n(n+1)(2n+1)/6}$ равно
# $n^{3/2}\sqrt{1 + 3/(2n) + 1/(2n^2)}/\sqrt3$, то есть отличается от
# $n^{3/2}/\sqrt3$ множителем $1 + O(1/n)$, и на малых $n$ этот множитель
# занижает наклон. Таблица выше показывает, как наклон подходит к $3/2$ снизу:
# $1{,}479$ на диапазоне 5–200 и $1{,}498$ на 100–2000. Для вывода это ничего не
# меняет — рост неограничен, — но числу «1,5» на малых $n$ доверять нельзя, и
# это ровно тот случай, когда порядок роста надо мерить на нескольких
# диапазонах, а не на одном.
#
# Практический вывод: **конструктивное доказательство теоремы Рисса даёт не
# только представителя, но и проверку.** Считая $\lVert y_n\rVert$, мы одним и
# тем же счётом получаем и приближение представителя, и ответ на вопрос,
# существует ли он вообще: ограниченность частичных норм равносильна
# ограниченности функционала.
#
# Оговорка, важная для сопоставления с конспектом: расходимость частичных норм —
# признак **неограниченности**, а не неполноты. В контрпримере конспекта на
# $C[0,1]$ со скалярным произведением $L_2$ функционал контраста ограничен, и
# частичные нормы у него ведут себя точно так же, как на левой кривой ниже;
# представителя нет по другой причине — предел ряда, то есть сам $u$, из
# пространства выпал. Различить эти два случая счётом частичных норм нельзя, и
# это ровно то, что утверждают две разные посылки теоремы.

# %%
fig, ax = plt.subplots(1, 2, figsize=(11, 3.8))

nn = np.arange(1, NMAX + 1)
ax[0].plot(nn, partial_representer_norm[1:NMAX + 1], lw=1.8, marker="o", ms=3,
           label=r"$\|y_n\|$, функционал контраста")
ax[0].axhline(norm_f, color="crimson", ls="--", lw=1.2, label=r"$\|f\|=1$ (предел Бесселя)")
ax[0].set_xlabel("число членов ряда")
ax[0].set_ylabel(r"$\|y_n\|$")
ax[0].set_ylim(0, 1.15)
ax[0].set_title("ограниченный функционал: рост снизу к норме")
ax[0].legend(fontsize=8, loc="lower right")
ax[0].grid(alpha=0.3)

ns_plot = np.arange(1, 201)
ax[1].loglog(ns_plot, [unbounded_partial_norm(n) for n in ns_plot], lw=1.8,
             label=r"$\|s_n\|$, $g(x)=\sum k x_k$")
ax[1].loglog(ns_plot, ns_plot ** 1.5 / np.sqrt(3.0), ":", lw=1.2, color="gray",
             label=r"$n^{3/2}/\sqrt{3}$")
ax[1].set_xlabel("число членов ряда")
ax[1].set_ylabel(r"$\|s_n\|$")
ax[1].set_title("неограниченный функционал: расходимость")
ax[1].legend(fontsize=8, loc="upper left")
ax[1].grid(alpha=0.3, which="both")

fig.tight_layout()
fig.savefig(f"{FIGDIR}/fig-04-riesz.pdf", **SAVE_KW)
plt.show()

# %% [markdown]
# ## Что показали четыре примера
#
# | Пример | Утверждение конспекта | Что подтвердилось |
# |---|---|---|
# | 1 | полнота — свойство метрики, а не множества | одно семейство сходится в $L_1$ и $L_2$ и не фундаментально в $C$; расстояния совпали с замкнутыми формами |
# | 2 | норма порождена скалярным произведением только при $p=2$ | дефект $2-4\cdot2^{-2/p}$ обращается в ноль ровно при $p=2$, в том числе на случайных парах |
# | 3 | теорема о проекции говорит о подпространстве, а не о базисе | невязка одна и та же у двух базисов, пока счёт возможен; матрица Гильберта делает его невозможным с $n = 12$ |
# | 4 | представимость равносильна ограниченности | частичные нормы растут снизу к $\|f\|$ у ограниченного и расходятся у неограниченного; изометрия Рисса измерена двумя путями |
#
# Все числа, попавшие в `theory.md` и `slides.md`, напечатаны выше; замкнутые
# формы всюду, где они есть, сверены с независимым счётом (квадратура либо
# вторая формула), и расхождение указано.
